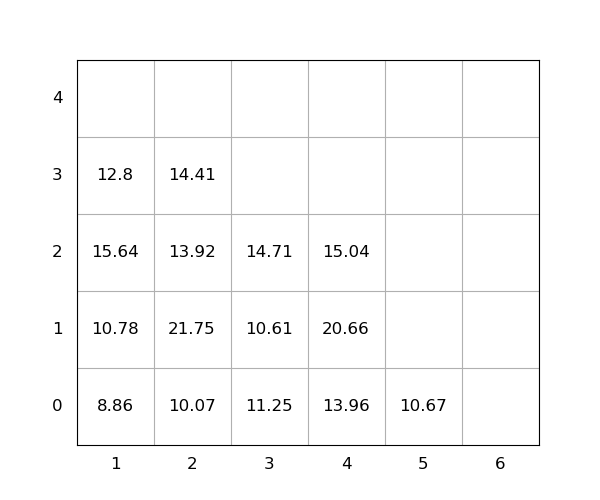

Values plotted in this chart, from the file beside it:
idx, loc_x, loc_y, loc_z, weight, seq, emerg, reloc, size(ft)
1, 2, 0, 0, 10.07, 0, 0, 0, 20
2, 4, 0, 0, 13.96, 0, 0, 0, 20
3, 2, 0, 1, 21.75, 0, 0, 1.0, 20
4, 2, 0, 2, 13.92, 0, 0, 1.0, 20
5, 1, 0, 0, 8.86, 0, 0, 0, 20
6, 4, 0, 1, 20.66, 1, 0, 1.0, 20
7, 2, 0, 3, 14.41, 2, 0, 1.0, 20
8, 4, 0, 2, 15.04, 3, 0, 1.0, 20
9, 1, 0, 1, 10.78, 4, 0, 0, 20
10, 1, 0, 2, 15.64, 5, 0, 1.0, 20
11, 3, 0, 0, 11.25, 6, 0, 1.0, 20
12, 3, 0, 1, 10.61, 7, 0, 1.0, 20
13, 5, 0, 0, 10.67, 8, 0, 0, 20
14, 3, 0, 2, 14.71, 9, 0, 1.0, 20
15, 1, 0, 3, 12.8, 10, 0, 1.0, 20
